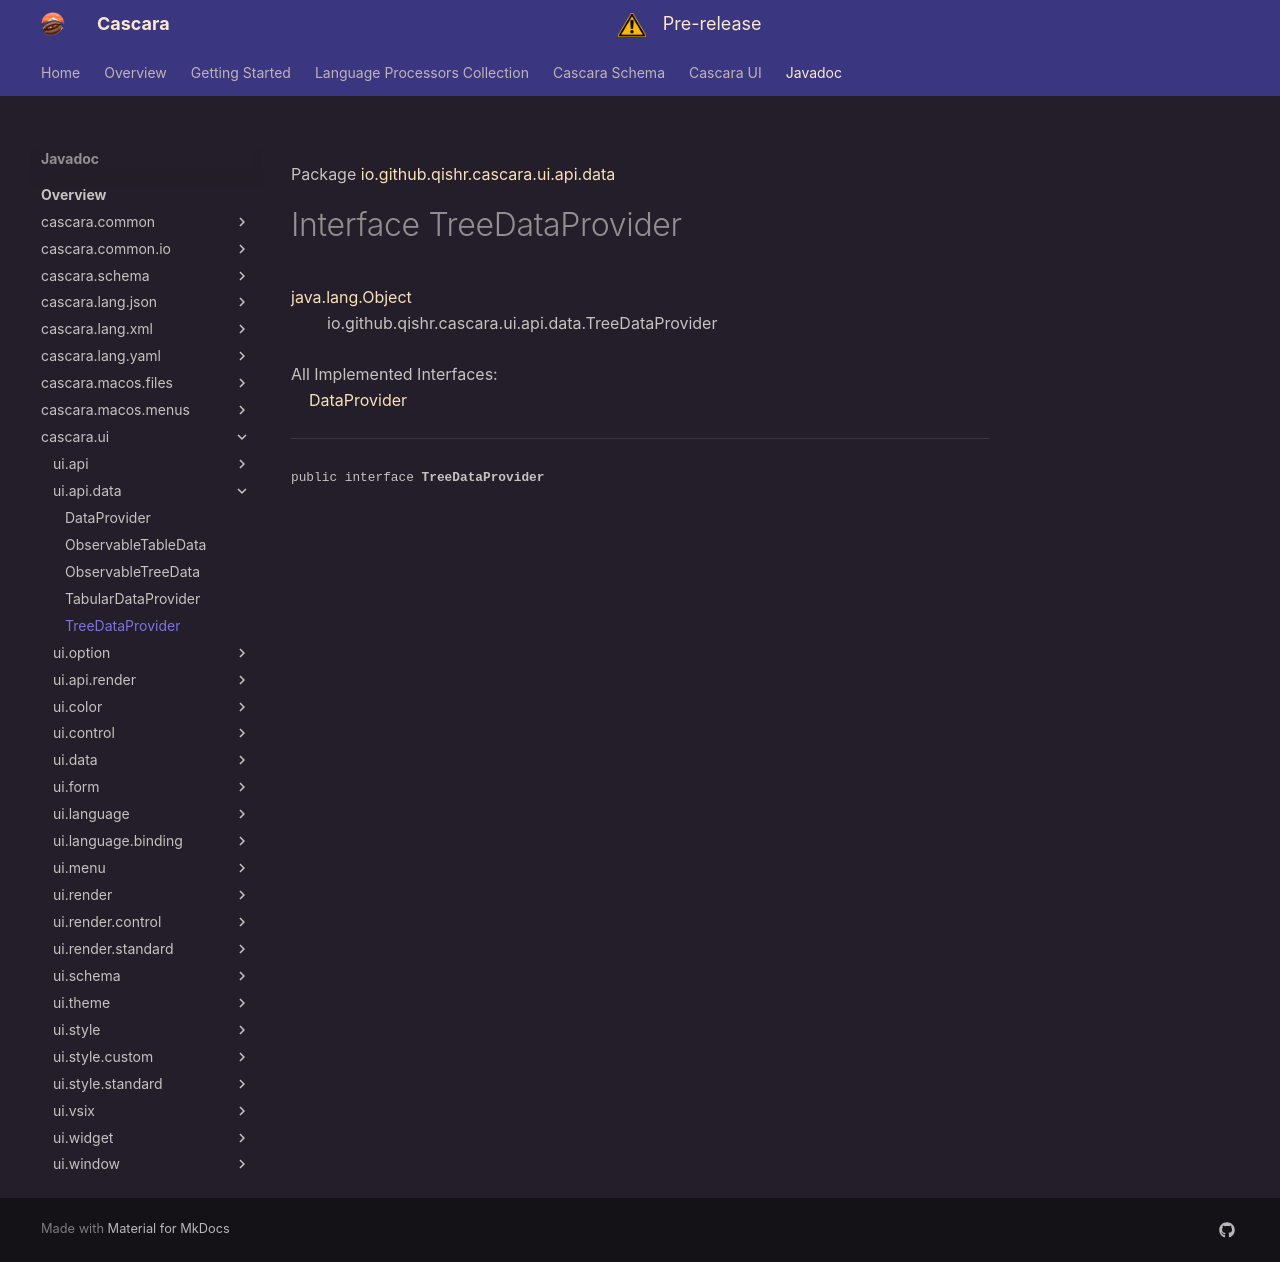

repository: qishr/qishr.github.io · page: javadoc/latest/cascara.ui/io/github/qishr/cascara/ui/api/data/TreeDataProvider/index.html · generator: mkdocs

Package [io.github.qishr.cascara.ui.api.data](index.md)

# Interface TreeDataProvider
[java.lang.Object](https://docs.oracle.com/en/java/javase/24/docs/api/java.base/java/lang/Object.html)<br/>
        io.github.qishr.cascara.ui.api.data.TreeDataProvider<br/>
<br/>
All Implemented Interfaces:<br/>
    [DataProvider](../../../../../../../io/github/qishr/cascara/ui/api/data/DataProvider.md)


----

<span style="font-family: monospace; font-size: 80%;">public interface __TreeDataProvider__</span>
